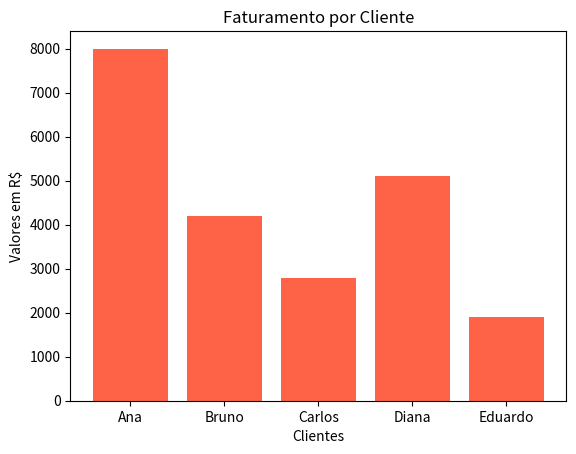

This chart was generated by the following Python code:
import pandas as pd
import matplotlib.pyplot as plt


# 1. Seus dados antigos
dados = {
    'Cliente': ['Ana', 'Bruno', 'Carlos', 'Diana', 'Eduardo'],
    'Faturamento': [8000, 4200, 2800, 5100, 1900]
}
df = pd.DataFrame(dados)


# 2. Criando o gráfico de forma ultra simples
plt.bar(df['Cliente'], df['Faturamento'], color='tomato')


# 3. Colocando títulos para ficar profissional
plt.title('Faturamento por Cliente')
plt.xlabel('Clientes')
plt.ylabel('Valores em R$')


# 4. Mostrando o gráfico na tela
plt.show()
